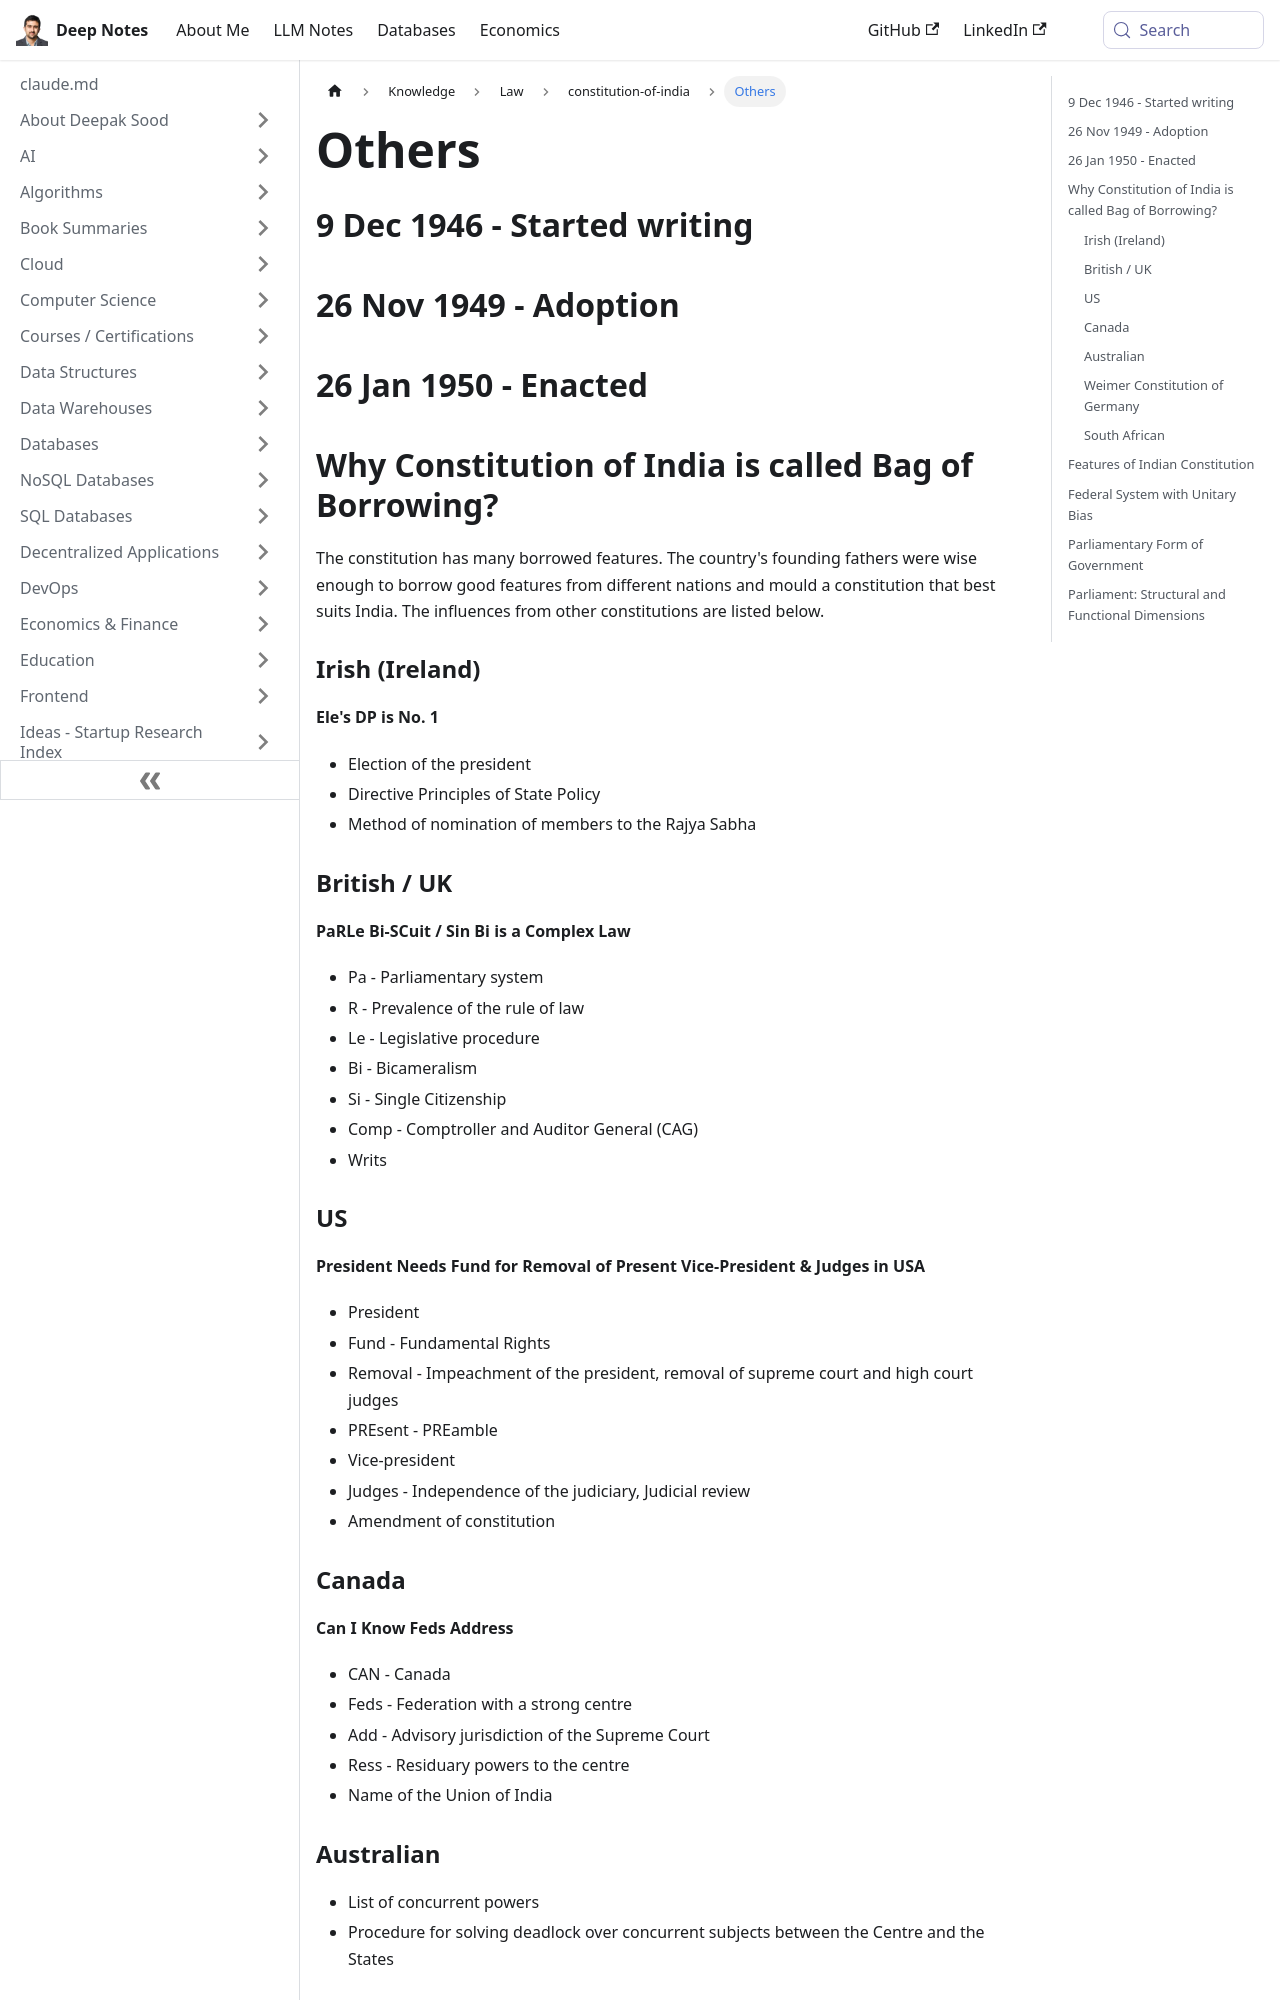

repository: deepaksood619/deepaksood619.github.io · page: knowledge/law/constitution-of-india/others/index.html · generator: docusaurus

---
slug: /knowledge/law/constitution-of-india/others
title: Others
description: Discover the diverse influences on the Constitution of India, showcasing its borrowed features from Ireland and the UK that shape its unique legal framework.
created: 2023-03-05
updated: 2023-12-05
---
## 9 Dec 1946 - Started writing

## 26 Nov 1949 - Adoption

## 26 Jan 1950 - Enacted

## Why Constitution of India is called Bag of Borrowing?

The constitution has many borrowed features. The country's founding fathers were wise enough to borrow good features from different nations and mould a constitution that best suits India. The influences from other constitutions are listed below.

### Irish (Ireland)

**Ele's DP is No. 1**

- Election of the president
- Directive Principles of State Policy
- Method of nomination of members to the Rajya Sabha

### British / UK

**PaRLe Bi-SCuit / Sin Bi is a Complex Law**

- Pa - Parliamentary system
- R - Prevalence of the rule of law
- Le - Legislative procedure
- Bi - Bicameralism
- Si - Single Citizenship
- Comp - Comptroller and Auditor General (CAG)
- Writs

### US

**President Needs Fund for Removal of Present Vice-President & Judges in USA**

- President
- Fund - Fundamental Rights
- Removal - Impeachment of the president, removal of supreme court and high court judges
- PREsent - PREamble
- Vice-president
- Judges - Independence of the judiciary, Judicial review
- Amendment of constitution

### Canada

**Can I Know Feds Address**

- CAN - Canada
- Feds - Federation with a strong centre
- Add - Advisory jurisdiction of the Supreme Court
- Ress - Residuary powers to the centre
- Name of the Union of India

### Australian

- List of concurrent powers
- Procedure for solving deadlock over concurrent subjects between the Centre and the States

### Weimer Constitution of Germany

- Powers of the President

### South African

- Procedure of amendment with a two-thirds majority in Parliament (To read abut thetypes of amendments, follow the linked article.)
- Election of the members of the Rajya Sabha on the basis of proportional representation by the State Legislatures

## Features of Indian Constitution
